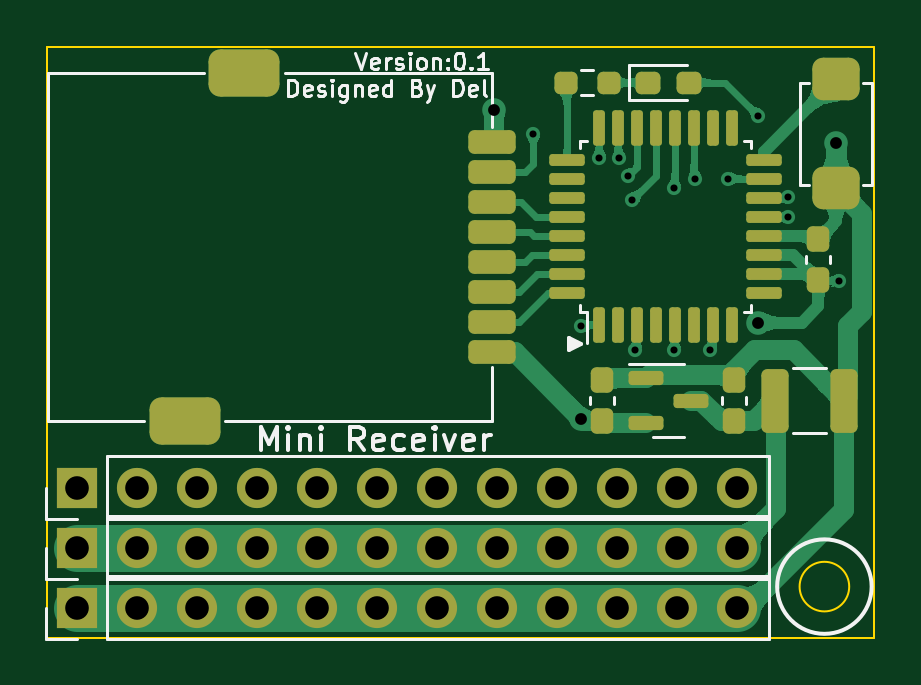
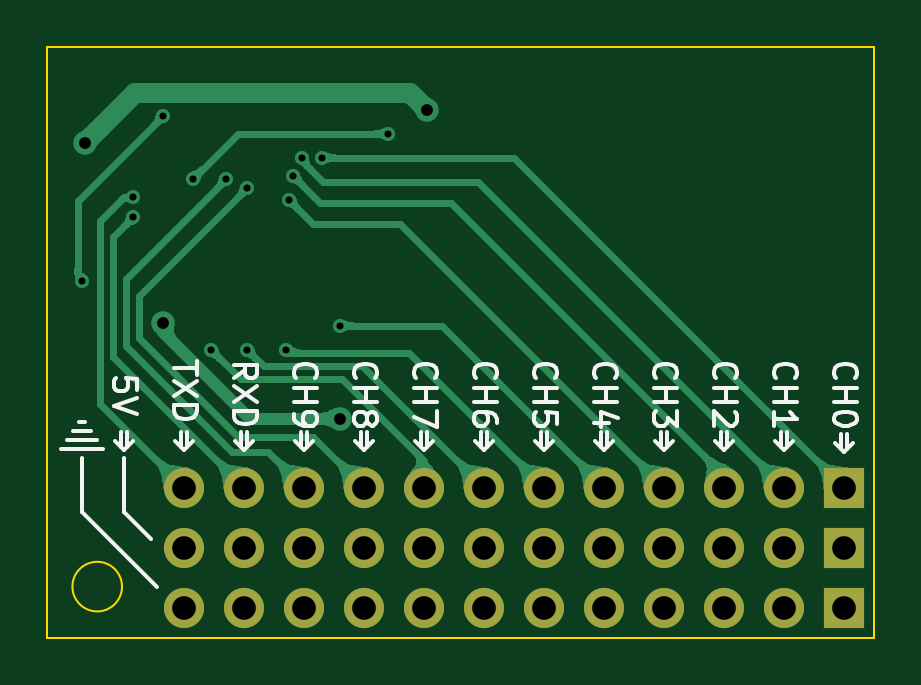
Circuit board: 11 layer files. Board 35.0 x 25.0 mm.
- bottom_copper: Mini_Receiver-B_Cu.gbr (51222 bytes)
- bottom_mask: Mini_Receiver-B_Mask.gbr (1532 bytes)
- paste: Mini_Receiver-B_Paste.gbr (460 bytes)
- bottom_silk: Mini_Receiver-B_Silkscreen.gbr (15019 bytes)
- outline: Mini_Receiver-Edge_Cuts.gbr (768 bytes)
- top_copper: Mini_Receiver-F_Cu.gbr (131150 bytes)
- top_mask: Mini_Receiver-F_Mask.gbr (4881 bytes)
- paste: Mini_Receiver-F_Paste.gbr (3809 bytes)
- top_silk: Mini_Receiver-F_Silkscreen.gbr (13781 bytes)
- drill: Mini_Receiver-NPTH.drl (272 bytes)
- drill: Mini_Receiver-PTH.drl (1101 bytes)

=== bottom_copper: Mini_Receiver-B_Cu.gbr (51222 bytes, source omitted) ===
=== bottom_mask: Mini_Receiver-B_Mask.gbr ===
%TF.GenerationSoftware,KiCad,Pcbnew,(6.0.5)*%
%TF.CreationDate,2023-02-03T09:53:40+08:00*%
%TF.ProjectId,Mini_Receiver,4d696e69-5f52-4656-9365-697665722e6b,rev?*%
%TF.SameCoordinates,Original*%
%TF.FileFunction,Soldermask,Bot*%
%TF.FilePolarity,Negative*%
%FSLAX46Y46*%
G04 Gerber Fmt 4.6, Leading zero omitted, Abs format (unit mm)*
G04 Created by KiCad (PCBNEW (6.0.5)) date 2023-02-03 09:53:40*
%MOMM*%
%LPD*%
G01*
G04 APERTURE LIST*
%ADD10R,1.700000X1.700000*%
%ADD11O,1.700000X1.700000*%
G04 APERTURE END LIST*
D10*
%TO.C,J3*%
X95250000Y-119380000D03*
D11*
X97790000Y-119380000D03*
X100330000Y-119380000D03*
X102870000Y-119380000D03*
X105410000Y-119380000D03*
X107950000Y-119380000D03*
X110490000Y-119380000D03*
X113030000Y-119380000D03*
X115570000Y-119380000D03*
X118110000Y-119380000D03*
X120650000Y-119380000D03*
X123190000Y-119380000D03*
%TD*%
D10*
%TO.C,J2*%
X95250000Y-116840000D03*
D11*
X97790000Y-116840000D03*
X100330000Y-116840000D03*
X102870000Y-116840000D03*
X105410000Y-116840000D03*
X107950000Y-116840000D03*
X110490000Y-116840000D03*
X113030000Y-116840000D03*
X115570000Y-116840000D03*
X118110000Y-116840000D03*
X120650000Y-116840000D03*
X123190000Y-116840000D03*
%TD*%
D10*
%TO.C,J1*%
X95250000Y-114300000D03*
D11*
X97790000Y-114300000D03*
X100330000Y-114300000D03*
X102870000Y-114300000D03*
X105410000Y-114300000D03*
X107950000Y-114300000D03*
X110490000Y-114300000D03*
X113030000Y-114300000D03*
X115570000Y-114300000D03*
X118110000Y-114300000D03*
X120650000Y-114300000D03*
X123190000Y-114300000D03*
%TD*%
M02*

=== paste: Mini_Receiver-B_Paste.gbr ===
%TF.GenerationSoftware,KiCad,Pcbnew,(6.0.5)*%
%TF.CreationDate,2023-02-03T09:53:40+08:00*%
%TF.ProjectId,Mini_Receiver,4d696e69-5f52-4656-9365-697665722e6b,rev?*%
%TF.SameCoordinates,Original*%
%TF.FileFunction,Paste,Bot*%
%TF.FilePolarity,Positive*%
%FSLAX46Y46*%
G04 Gerber Fmt 4.6, Leading zero omitted, Abs format (unit mm)*
G04 Created by KiCad (PCBNEW (6.0.5)) date 2023-02-03 09:53:40*
%MOMM*%
%LPD*%
G01*
G04 APERTURE LIST*
G04 APERTURE END LIST*
M02*

=== bottom_silk: Mini_Receiver-B_Silkscreen.gbr (15019 bytes, source omitted) ===
=== outline: Mini_Receiver-Edge_Cuts.gbr ===
%TF.GenerationSoftware,KiCad,Pcbnew,(6.0.5)*%
%TF.CreationDate,2023-02-03T09:53:40+08:00*%
%TF.ProjectId,Mini_Receiver,4d696e69-5f52-4656-9365-697665722e6b,rev?*%
%TF.SameCoordinates,Original*%
%TF.FileFunction,Profile,NP*%
%FSLAX46Y46*%
G04 Gerber Fmt 4.6, Leading zero omitted, Abs format (unit mm)*
G04 Created by KiCad (PCBNEW (6.0.5)) date 2023-02-03 09:53:40*
%MOMM*%
%LPD*%
G01*
G04 APERTURE LIST*
%TA.AperFunction,Profile*%
%ADD10C,0.100000*%
%TD*%
G04 APERTURE END LIST*
D10*
X127923000Y-118491000D02*
G75*
G03*
X127923000Y-118491000I-1050000J0D01*
G01*
X93980000Y-95650000D02*
X93980000Y-120650000D01*
X128980000Y-95650000D02*
X93980000Y-95650000D01*
X128980000Y-120650000D02*
X128980000Y-95650000D01*
X93980000Y-120650000D02*
X128980000Y-120650000D01*
M02*

=== top_copper: Mini_Receiver-F_Cu.gbr (131150 bytes, source omitted) ===
=== top_mask: Mini_Receiver-F_Mask.gbr ===
%TF.GenerationSoftware,KiCad,Pcbnew,(6.0.5)*%
%TF.CreationDate,2023-02-03T09:53:40+08:00*%
%TF.ProjectId,Mini_Receiver,4d696e69-5f52-4656-9365-697665722e6b,rev?*%
%TF.SameCoordinates,Original*%
%TF.FileFunction,Soldermask,Top*%
%TF.FilePolarity,Negative*%
%FSLAX46Y46*%
G04 Gerber Fmt 4.6, Leading zero omitted, Abs format (unit mm)*
G04 Created by KiCad (PCBNEW (6.0.5)) date 2023-02-03 09:53:40*
%MOMM*%
%LPD*%
G01*
G04 APERTURE LIST*
G04 Aperture macros list*
%AMRoundRect*
0 Rectangle with rounded corners*
0 $1 Rounding radius*
0 $2 $3 $4 $5 $6 $7 $8 $9 X,Y pos of 4 corners*
0 Add a 4 corners polygon primitive as box body*
4,1,4,$2,$3,$4,$5,$6,$7,$8,$9,$2,$3,0*
0 Add four circle primitives for the rounded corners*
1,1,$1+$1,$2,$3*
1,1,$1+$1,$4,$5*
1,1,$1+$1,$6,$7*
1,1,$1+$1,$8,$9*
0 Add four rect primitives between the rounded corners*
20,1,$1+$1,$2,$3,$4,$5,0*
20,1,$1+$1,$4,$5,$6,$7,0*
20,1,$1+$1,$6,$7,$8,$9,0*
20,1,$1+$1,$8,$9,$2,$3,0*%
G04 Aperture macros list end*
%ADD10RoundRect,0.450000X-0.550000X0.450000X-0.550000X-0.450000X0.550000X-0.450000X0.550000X0.450000X0*%
%ADD11R,1.700000X1.700000*%
%ADD12O,1.700000X1.700000*%
%ADD13RoundRect,0.150000X-0.587500X-0.150000X0.587500X-0.150000X0.587500X0.150000X-0.587500X0.150000X0*%
%ADD14RoundRect,0.237500X0.250000X0.237500X-0.250000X0.237500X-0.250000X-0.237500X0.250000X-0.237500X0*%
%ADD15RoundRect,0.237500X0.237500X-0.300000X0.237500X0.300000X-0.237500X0.300000X-0.237500X-0.300000X0*%
%ADD16RoundRect,0.250000X-0.325000X-1.100000X0.325000X-1.100000X0.325000X1.100000X-0.325000X1.100000X0*%
%ADD17RoundRect,0.237500X-0.287500X-0.237500X0.287500X-0.237500X0.287500X0.237500X-0.287500X0.237500X0*%
%ADD18RoundRect,0.125000X0.125000X-0.625000X0.125000X0.625000X-0.125000X0.625000X-0.125000X-0.625000X0*%
%ADD19RoundRect,0.125000X0.625000X-0.125000X0.625000X0.125000X-0.625000X0.125000X-0.625000X-0.125000X0*%
%ADD20RoundRect,0.250000X0.750000X-0.250000X0.750000X0.250000X-0.750000X0.250000X-0.750000X-0.250000X0*%
%ADD21RoundRect,0.500000X1.000000X-0.500000X1.000000X0.500000X-1.000000X0.500000X-1.000000X-0.500000X0*%
G04 APERTURE END LIST*
D10*
%TO.C,SW1*%
X127381000Y-97014000D03*
X127381000Y-101614000D03*
%TD*%
D11*
%TO.C,J3*%
X95250000Y-119380000D03*
D12*
X97790000Y-119380000D03*
X100330000Y-119380000D03*
X102870000Y-119380000D03*
X105410000Y-119380000D03*
X107950000Y-119380000D03*
X110490000Y-119380000D03*
X113030000Y-119380000D03*
X115570000Y-119380000D03*
X118110000Y-119380000D03*
X120650000Y-119380000D03*
X123190000Y-119380000D03*
%TD*%
D11*
%TO.C,J2*%
X95250000Y-116840000D03*
D12*
X97790000Y-116840000D03*
X100330000Y-116840000D03*
X102870000Y-116840000D03*
X105410000Y-116840000D03*
X107950000Y-116840000D03*
X110490000Y-116840000D03*
X113030000Y-116840000D03*
X115570000Y-116840000D03*
X118110000Y-116840000D03*
X120650000Y-116840000D03*
X123190000Y-116840000D03*
%TD*%
D11*
%TO.C,J1*%
X95250000Y-114300000D03*
D12*
X97790000Y-114300000D03*
X100330000Y-114300000D03*
X102870000Y-114300000D03*
X105410000Y-114300000D03*
X107950000Y-114300000D03*
X110490000Y-114300000D03*
X113030000Y-114300000D03*
X115570000Y-114300000D03*
X118110000Y-114300000D03*
X120650000Y-114300000D03*
X123190000Y-114300000D03*
%TD*%
D13*
%TO.C,U2*%
X119331500Y-109667000D03*
X119331500Y-111567000D03*
X121206500Y-110617000D03*
%TD*%
D14*
%TO.C,R1*%
X115927500Y-97155000D03*
X117752500Y-97155000D03*
%TD*%
D15*
%TO.C,C4*%
X126619000Y-105510500D03*
X126619000Y-103785500D03*
%TD*%
%TO.C,C2*%
X123063000Y-111479500D03*
X123063000Y-109754500D03*
%TD*%
D16*
%TO.C,C1*%
X124763000Y-110617000D03*
X127713000Y-110617000D03*
%TD*%
D15*
%TO.C,C3*%
X117475000Y-111479500D03*
X117475000Y-109754500D03*
%TD*%
D17*
%TO.C,D1*%
X121144000Y-97155000D03*
X119394000Y-97155000D03*
%TD*%
D18*
%TO.C,U1*%
X117342000Y-107426000D03*
X118142000Y-107426000D03*
X118942000Y-107426000D03*
X119742000Y-107426000D03*
X120542000Y-107426000D03*
X121342000Y-107426000D03*
X122142000Y-107426000D03*
X122942000Y-107426000D03*
D19*
X124317000Y-106051000D03*
X124317000Y-105251000D03*
X124317000Y-104451000D03*
X124317000Y-103651000D03*
X124317000Y-102851000D03*
X124317000Y-102051000D03*
X124317000Y-101251000D03*
X124317000Y-100451000D03*
D18*
X122942000Y-99076000D03*
X122142000Y-99076000D03*
X121342000Y-99076000D03*
X120542000Y-99076000D03*
X119742000Y-99076000D03*
X118942000Y-99076000D03*
X118142000Y-99076000D03*
X117342000Y-99076000D03*
D19*
X115967000Y-100451000D03*
X115967000Y-101251000D03*
X115967000Y-102051000D03*
X115967000Y-102851000D03*
X115967000Y-103651000D03*
X115967000Y-104451000D03*
X115967000Y-105251000D03*
X115967000Y-106051000D03*
%TD*%
D20*
%TO.C,U3*%
X112814000Y-108559600D03*
X112814000Y-107289600D03*
X112814000Y-106019600D03*
X112814000Y-104749600D03*
X112814000Y-103479600D03*
X112814000Y-102209600D03*
X112814000Y-100939600D03*
X112814000Y-99669600D03*
D21*
X102314000Y-96748600D03*
X99814000Y-111480600D03*
%TD*%
M02*

=== paste: Mini_Receiver-F_Paste.gbr (3809 bytes, source withheld) ===
=== top_silk: Mini_Receiver-F_Silkscreen.gbr (13781 bytes, source omitted) ===
=== drill: Mini_Receiver-NPTH.drl ===
M48
; DRILL file {KiCad (6.0.5)} date Fri Feb  3 09:53:36 2023
; FORMAT={-:-/ absolute / inch / decimal}
; #@! TF.CreationDate,2023-02-03T09:53:36+08:00
; #@! TF.GenerationSoftware,Kicad,Pcbnew,(6.0.5)
; #@! TF.FileFunction,NonPlated,1,2,NPTH
FMAT,2
INCH
%
G90
G05
T0
M30

=== drill: Mini_Receiver-PTH.drl ===
M48
; DRILL file {KiCad (6.0.5)} date Fri Feb  3 09:53:36 2023
; FORMAT={-:-/ absolute / inch / decimal}
; #@! TF.CreationDate,2023-02-03T09:53:36+08:00
; #@! TF.GenerationSoftware,Kicad,Pcbnew,(6.0.5)
; #@! TF.FileFunction,Plated,1,2,PTH
FMAT,2
INCH
; #@! TA.AperFunction,Plated,PTH,ViaDrill
T1C0.0118
; #@! TA.AperFunction,Plated,PTH,ViaDrill
T2C0.0197
; #@! TA.AperFunction,Plated,PTH,ComponentDrill
T3C0.0394
%
G90
G05
T1
X4.51Y-3.91
X4.59Y-4.23
X4.62Y-3.95
X4.6534Y-3.95
X4.6681Y-3.9801
X4.675Y-4.02
X4.68Y-4.27
X4.745Y-4.0
X4.745Y-4.27
X4.78Y-3.985
X4.805Y-4.27
X4.835Y-3.985
X4.885Y-3.88
X4.935Y-4.0158
X4.935Y-4.0493
X5.02Y-4.155
T2
X4.445Y-3.87
X4.59Y-4.385
X4.885Y-4.225
X5.015Y-3.925
T3
X3.75Y-4.5
X3.75Y-4.6
X3.75Y-4.7
X3.85Y-4.5
X3.85Y-4.6
X3.85Y-4.7
X3.95Y-4.5
X3.95Y-4.6
X3.95Y-4.7
X4.05Y-4.5
X4.05Y-4.6
X4.05Y-4.7
X4.15Y-4.5
X4.15Y-4.6
X4.15Y-4.7
X4.25Y-4.5
X4.25Y-4.6
X4.25Y-4.7
X4.35Y-4.5
X4.35Y-4.6
X4.35Y-4.7
X4.45Y-4.5
X4.45Y-4.6
X4.45Y-4.7
X4.55Y-4.5
X4.55Y-4.6
X4.55Y-4.7
X4.65Y-4.5
X4.65Y-4.6
X4.65Y-4.7
X4.75Y-4.5
X4.75Y-4.6
X4.75Y-4.7
X4.85Y-4.5
X4.85Y-4.6
X4.85Y-4.7
T0
M30

